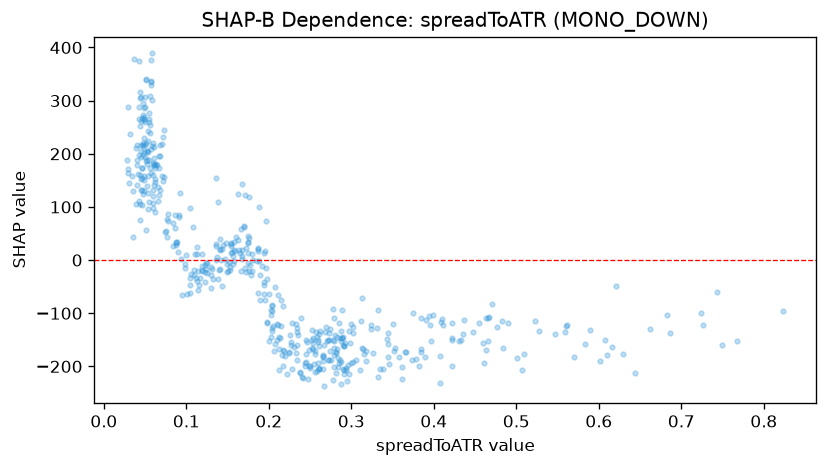

The file beside this chart, header and first rows:
feature_value, shap_value
0.5833, -158.4
0.6624, -130.5
0.8235, -94.9
0.6862, -136.9
0.5699, -183
0.7428, -60.21
0.5089, -175.8
0.3965, -153.1
0.4225, -146.3
0.483, -114.7
0.3665, -172.4
0.2619, -133.5
0.3135, -165.4
0.5587, -134.7
0.3058, -187.9
0.2977, -133.4
0.2589, -209.1
0.2536, -156.3
0.2905, -204.4
0.3262, -175.6
0.2666, -160.6
0.3897, -183
0.6098, -179.1
0.7495, -159.8
0.3847, -173.6
0.5599, -123.4
0.5618, -122.7
0.4657, -151.5
0.7674, -153.2
0.4672, -108
0.7268, -122.6
0.7235, -99.98
0.4766, -126.6
0.6822, -102.9
0.4663, -109.7
0.2253, -140.2
0.3507, -120.1
0.4614, -194.2
0.4306, -152.1
0.3613, -202
0.6072, -150.7
0.5893, -132.1
0.4596, -156.1
0.6433, -213.2
0.3844, -166.4
0.6214, -48.64
0.3517, -170.4
0.4842, -165.6
0.5279, -134
0.5003, -184.5
0.3459, -195.4
0.3242, -121.9
0.3448, -182
0.3988, -104
0.5474, -138.7
0.2416, -222.4
0.4226, -199.6
0.4634, -108.7
0.4476, -134.7
0.3747, -100.5
... 459 more rows
